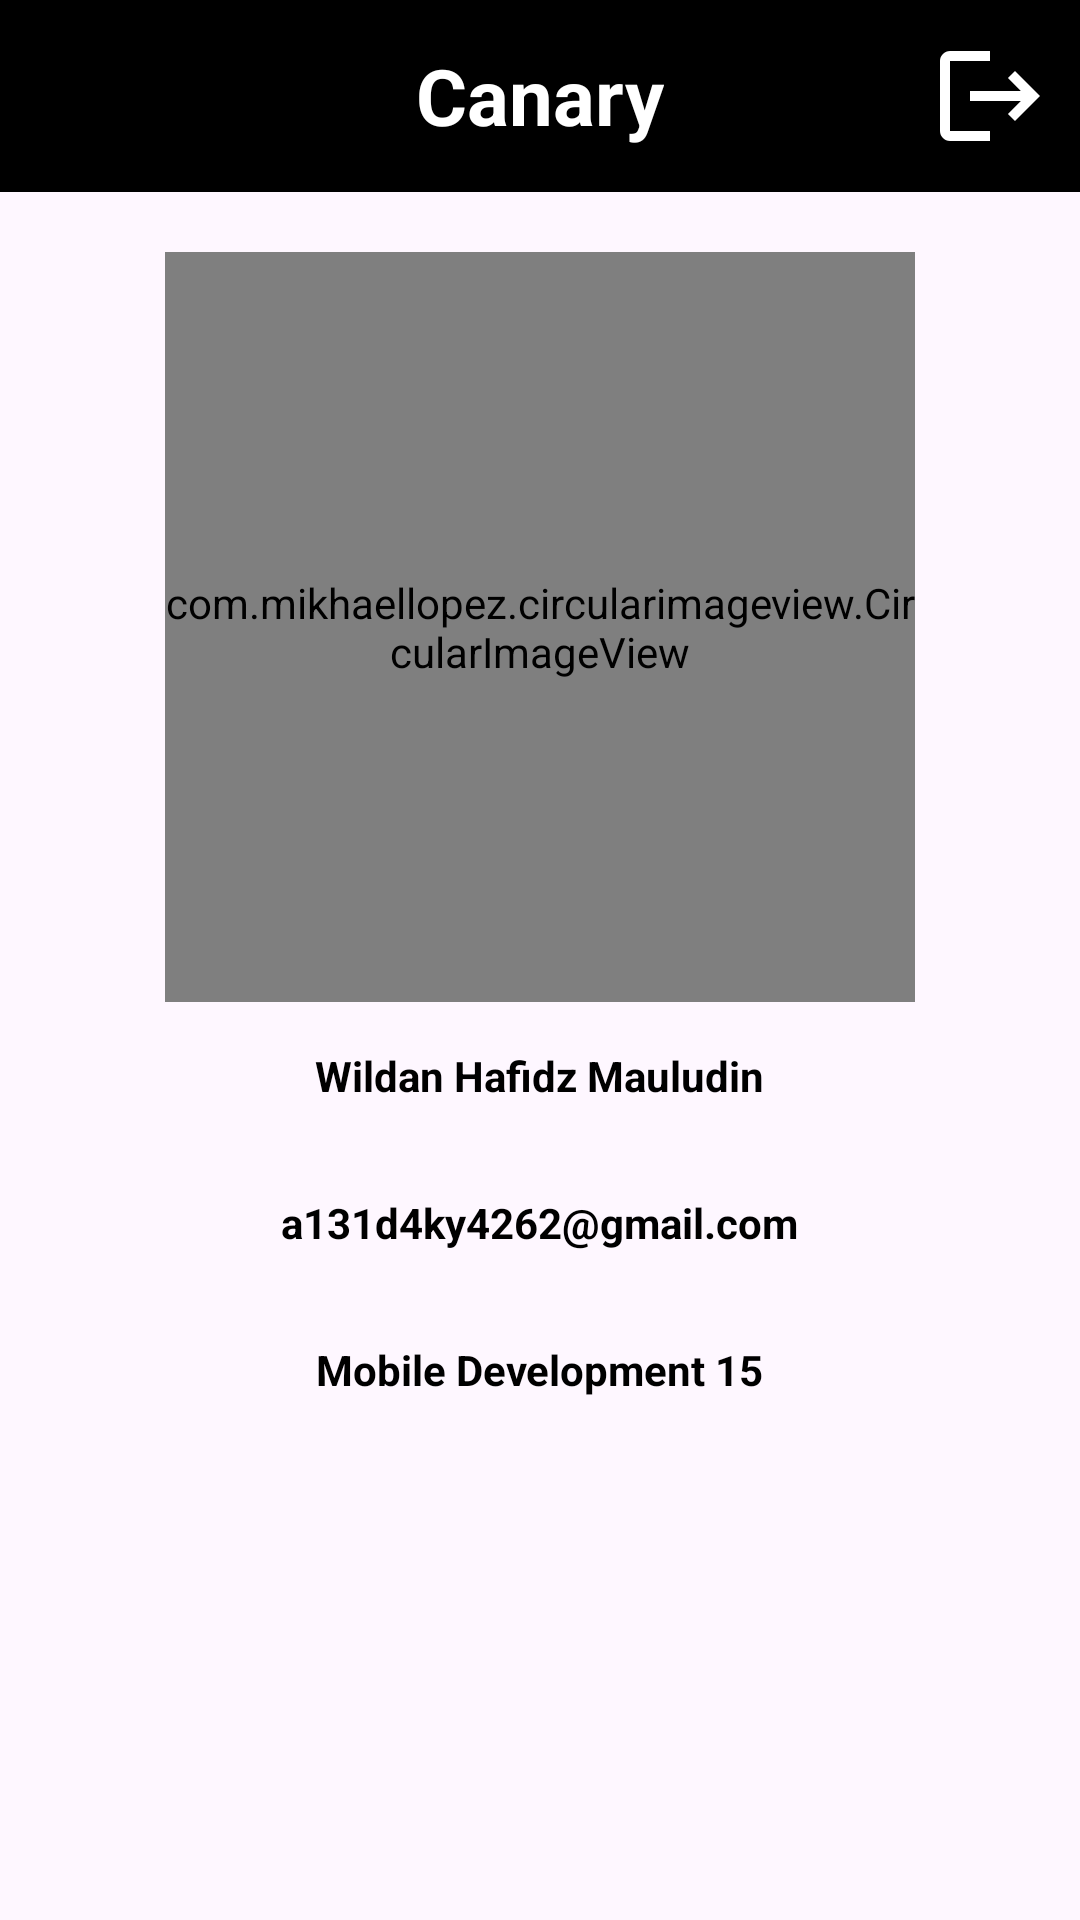

Layout XML and referenced resources for this Android screen:
<!-- AndroidManifest.xml: application theme Theme.Canary -->
<!-- res/layout/activity_my_identity.xml -->
<?xml version="1.0" encoding="utf-8"?>
<ScrollView xmlns:android="http://schemas.android.com/apk/res/android"
    xmlns:app="http://schemas.android.com/apk/res-auto"
    xmlns:tools="http://schemas.android.com/tools"
    android:id="@+id/main"
    android:layout_width="match_parent"
    android:layout_height="match_parent"
    android:orientation="vertical"
    tools:context=".view.identity.MyIdentityActivity">

    <LinearLayout
        android:layout_width="match_parent"
        android:layout_height="wrap_content"
        android:orientation="vertical"
        android:paddingBottom="20dp"
        android:gravity="center">
        <androidx.appcompat.widget.Toolbar
            android:id="@+id/toolbar"
            android:layout_width="match_parent"
            android:layout_height="?attr/actionBarSize"
            android:background="@color/black"
            android:elevation="4dp"
            android:theme="@style/ThemeOverlay.AppCompat.ActionBar"
            android:title=""
            app:popupTheme="@style/ThemeOverlay.AppCompat.Light">

            <TextView
                android:layout_width="wrap_content"
                android:layout_height="wrap_content"
                android:layout_marginStart="5dp"
                android:text="@string/app_name"
                android:textColor="@color/white"
                android:textSize="26dp"
                android:textStyle="bold"
                android:layout_gravity="center"/>
            <ImageView
                android:layout_gravity="end"
                android:id="@+id/action_logout"
                android:layout_width="40dp"
                android:layout_height="40dp"
                android:layout_margin="10dp"
                android:src="@drawable/baseline_logout_24"/>
        </androidx.appcompat.widget.Toolbar>

        <com.mikhaellopez.circularimageview.CircularImageView
            android:layout_width="250dp"
            android:layout_height="250dp"
            android:layout_marginTop="20dp"
            android:src="@drawable/myphoto"
            app:civ_shadow="true"
            app:civ_shadow_color="@color/black"
            app:civ_border_width="6dp" />

        <TextView
            android:layout_width="wrap_content"
            android:layout_height="wrap_content"
            android:padding="10dp"
            android:text="@string/wildan_hafidz_mauludin"
            android:layout_margin="5dp"
            android:background="@drawable/edit_text_rounded_corner"
            android:elevation="5dp"
            android:textColor="@color/black"
            android:layout_gravity="center"
            android:textStyle="bold"
            android:editable="false"
            />
        <TextView
            android:layout_width="wrap_content"
            android:layout_height="wrap_content"
            android:padding="10dp"
            android:text="@string/a131d4ky4262_gmail_com"
            android:layout_margin="5dp"
            android:background="@drawable/edit_text_rounded_corner"
            android:elevation="5dp"
            android:layout_gravity="center"
            android:textStyle="bold"
            android:editable="false"
            android:textColor="@color/black"

            />
        <TextView
            android:layout_width="wrap_content"
            android:layout_height="wrap_content"
            android:padding="10dp"
            android:text="@string/mobile_development_15"
            android:layout_margin="5dp"
            android:background="@drawable/edit_text_rounded_corner"
            android:elevation="5dp"
            android:layout_gravity="center"
            android:textStyle="bold"
            android:editable="false"
            android:layout_marginTop="30dp"
            android:textColor="@color/black"

            />

    </LinearLayout>

</ScrollView>
<!-- resources referenced by this layout -->
<resources>
  <color name="black">#FF000000</color>
  <color name="white">#FFFFFFFF</color>
  <!-- drawable baseline_logout_24 (drawable) -->
  <vector xmlns:android="http://schemas.android.com/apk/res/android" android:autoMirrored="true" android:height="24dp" android:tint="@color/white" android:viewportHeight="24" android:viewportWidth="24" android:width="24dp">
        
      <path android:fillColor="@android:color/background_dark" android:pathData="M17,7l-1.41,1.41L18.17,11H8v2h10.17l-2.58,2.58L17,17l5,-5zM4,5h8V3H4c-1.1,0 -2,0.9 -2,2v14c0,1.1 0.9,2 2,2h8v-2H4V5z"/>
      
  </vector>
  <!-- drawable myphoto: jpg bitmap (drawable, 19696 bytes) -->
  <string name="a131d4ky4262_gmail_com">a131d4ky4262@gmail.com</string>
  <string name="app_name">Canary</string>
  <string name="mobile_development_15">Mobile Development 15</string>
  <string name="wildan_hafidz_mauludin">Wildan Hafidz Mauludin</string>
  <style name="Theme.Canary" parent="Base.Theme.Canary" />
  <style name="Base.Theme.Canary" parent="Theme.Material3.DayNight.NoActionBar">
          
          <item name="colorPrimary">@color/black</item>
      </style>
</resources>
